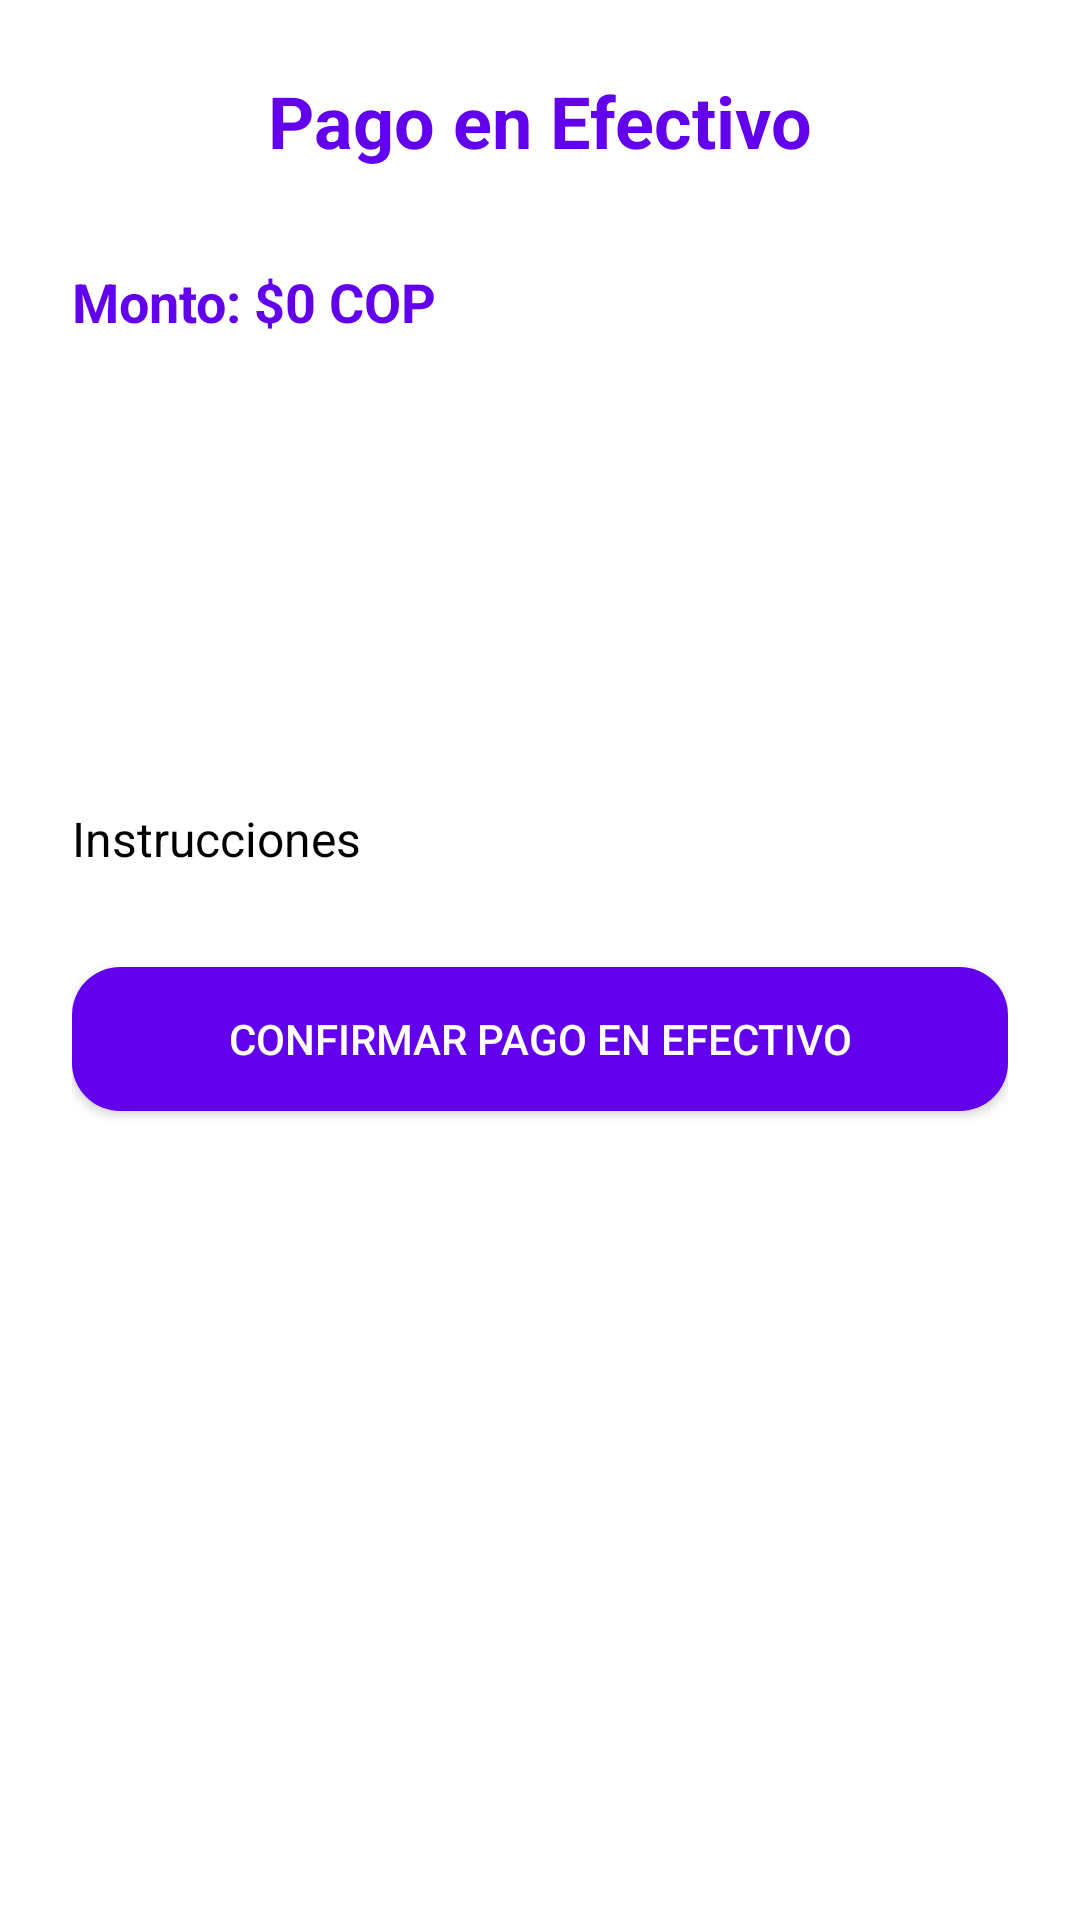

Android layout source for this screen:
<!-- AndroidManifest.xml: application theme Theme.AppEncomiendas -->
<!-- res/layout/activity_pago_efectivo.xml -->
<?xml version="1.0" encoding="utf-8"?>
<LinearLayout xmlns:android="http://schemas.android.com/apk/res/android"
    android:layout_width="match_parent"
    android:layout_height="match_parent"
    android:orientation="vertical"
    android:padding="24dp"
    android:gravity="center_horizontal"
    android:background="@color/white">

    <TextView
        android:text="Pago en Efectivo"
        android:textSize="24sp"
        android:textStyle="bold"
        android:textColor="@color/purple_500"
        android:layout_marginBottom="32dp"
        android:layout_width="wrap_content"
        android:layout_height="wrap_content"/>

    <TextView
        android:id="@+id/txtMonto"
        android:text="Monto: $0 COP"
        android:textSize="18sp"
        android:textStyle="bold"
        android:textColor="@color/purple_500"
        android:layout_marginBottom="32dp"
        android:layout_width="match_parent"
        android:layout_height="wrap_content"/>

    <ImageView
        android:src="@drawable/ic_launcher_foreground"
        android:layout_width="100dp"
        android:layout_height="100dp"
        android:layout_marginBottom="24dp"
        android:scaleType="centerInside"/>

    <TextView
        android:id="@+id/txtInstrucciones"
        android:text="Instrucciones"
        android:textSize="16sp"
        android:textColor="@android:color/black"
        android:layout_marginBottom="32dp"
        android:layout_width="match_parent"
        android:layout_height="wrap_content"/>

    <Button
        android:id="@+id/btnConfirmarEfectivo"
        android:text="Confirmar Pago en Efectivo"
        android:layout_width="match_parent"
        android:layout_height="wrap_content"
        android:backgroundTint="@color/purple_500"
        android:textColor="@android:color/white"
        android:background="@drawable/rounded_button"/>

</LinearLayout>
<!-- resources referenced by this layout -->
<resources>
  <!-- drawable rounded_button (drawable) -->
  <shape xmlns:android="http://schemas.android.com/apk/res/android">
      <solid android:color="@color/purple_500"/>
      <corners android:radius="16dp"/>
      <padding android:left="8dp" android:top="8dp" android:right="8dp" android:bottom="8dp"/>
  </shape>
  <style name="Theme.AppEncomiendas" parent="Base.Theme.AppEncomiendas" />
  <style name="Base.Theme.AppEncomiendas" parent="Theme.Material3.DayNight.NoActionBar">
          
          
      </style>
  <!-- not gathered from this repository: default colours our renderer supplied (Android Studio template values) -->
  <color name="purple_500">#FF6200EE</color>
  <color name="white">#FFFFFFFF</color>
</resources>
